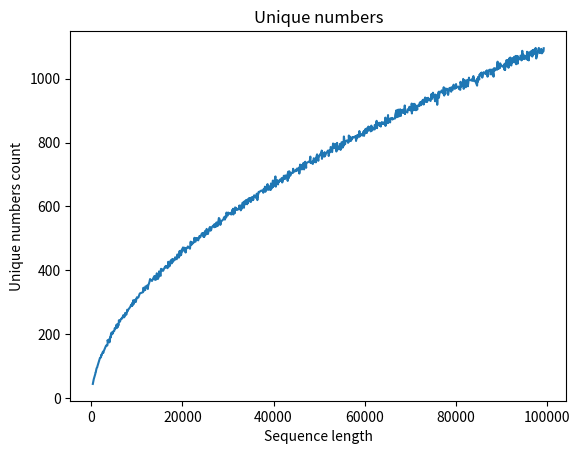

Write the Python code that produced this figure.
from typing import List, Tuple

import matplotlib.pyplot as plt
import numpy as np

AMOUNT_OF_EXPERIMENTS = 1000


def generate_random_sequence() -> np.array:
    length = np.random.randint(1, 100000)
    return np.random.binomial(length, 0.5, size=length)


def count_unique(int_list: np.array) -> int:
    return len(np.unique(int_list))


def display_plot(x_values: List[int], y_values: List[int]) -> None:
    plt.plot(x_values, y_values)
    plt.xlabel("Sequence length")
    plt.ylabel("Unique numbers count")
    plt.title("Unique numbers")
    plt.show()


if __name__ == "__main__":
    results: List[Tuple[int, int]] = []

    for _ in range(AMOUNT_OF_EXPERIMENTS):
        random_sequence = generate_random_sequence()
        sequence_length = len(random_sequence)
        unique_numbers_count = count_unique(random_sequence)
        results.append((sequence_length, unique_numbers_count))

    results.sort(key=lambda value: value[0])
    x, y = zip(*results)

    display_plot(x, y)

